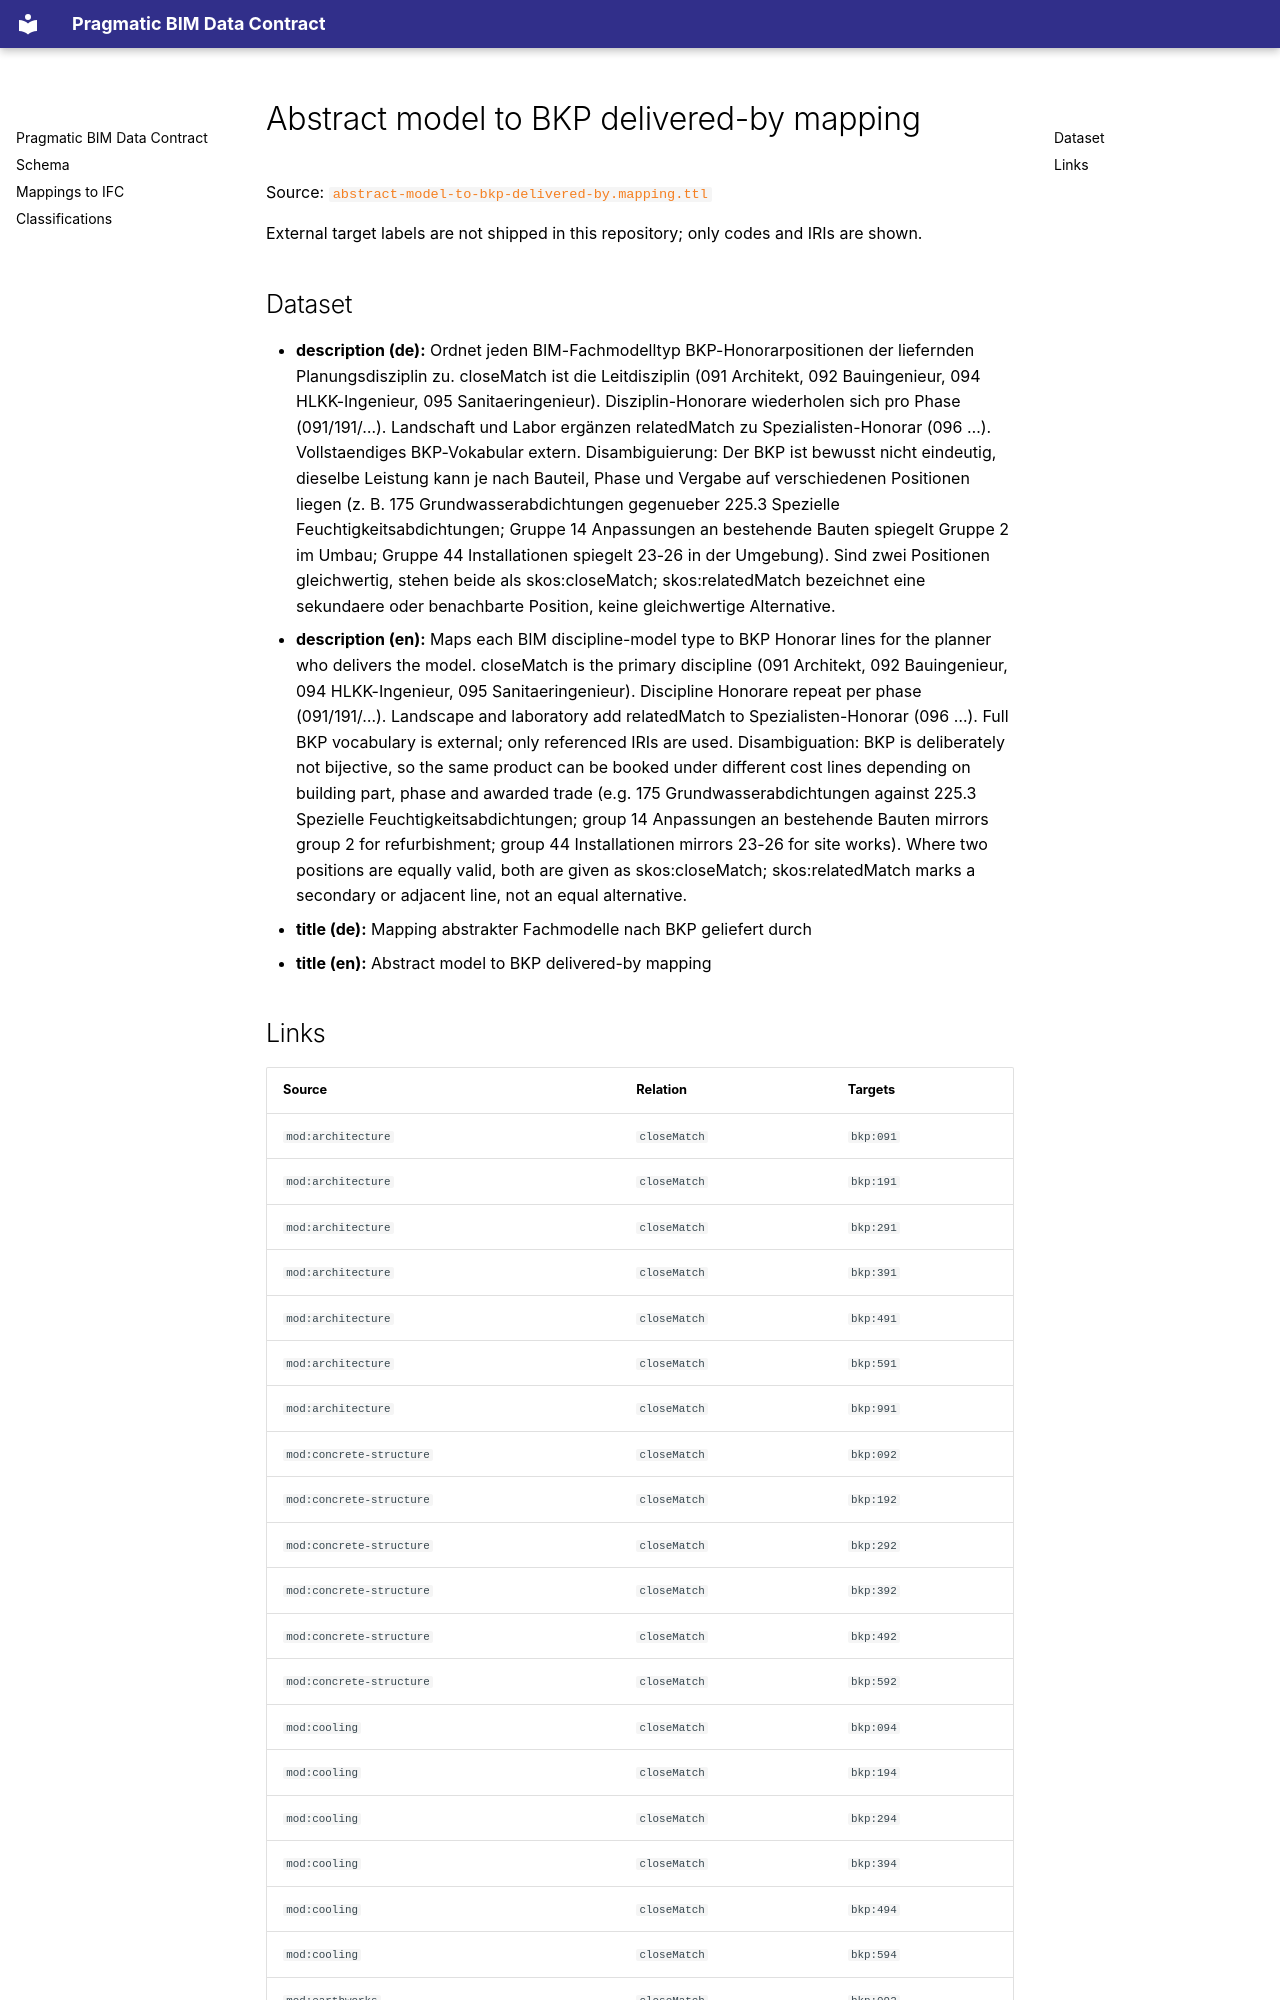

repository: simondilhas/pragmatic-bim-data-contract · page: classification/mapping-model-to-bkp-delivered-by.html · generator: mkdocs

# Abstract model to BKP delivered-by mapping

Source: [`abstract-model-to-bkp-delivered-by.mapping.ttl`](sources/mapping-model-to-bkp-delivered-by.ttl)

External target labels are not shipped in this repository; only codes and IRIs are shown.

## Dataset

- **description (de):** Ordnet jeden BIM-Fachmodelltyp BKP-Honorarpositionen der liefernden Planungsdisziplin zu. closeMatch ist die Leitdisziplin (091 Architekt, 092 Bauingenieur, 094 HLKK-Ingenieur, 095 Sanitaeringenieur). Disziplin-Honorare wiederholen sich pro Phase (091/191/…). Landschaft und Labor ergänzen relatedMatch zu Spezialisten-Honorar (096 …). Vollstaendiges BKP-Vokabular extern. Disambiguierung: Der BKP ist bewusst nicht eindeutig, dieselbe Leistung kann je nach Bauteil, Phase und Vergabe auf verschiedenen Positionen liegen (z. B. 175 Grundwasserabdichtungen gegenueber 225.3 Spezielle Feuchtigkeitsabdichtungen; Gruppe 14 Anpassungen an bestehende Bauten spiegelt Gruppe 2 im Umbau; Gruppe 44 Installationen spiegelt 23-26 in der Umgebung). Sind zwei Positionen gleichwertig, stehen beide als skos:closeMatch; skos:relatedMatch bezeichnet eine sekundaere oder benachbarte Position, keine gleichwertige Alternative.
- **description (en):** Maps each BIM discipline-model type to BKP Honorar lines for the planner who delivers the model. closeMatch is the primary discipline (091 Architekt, 092 Bauingenieur, 094 HLKK-Ingenieur, 095 Sanitaeringenieur). Discipline Honorare repeat per phase (091/191/…). Landscape and laboratory add relatedMatch to Spezialisten-Honorar (096 …). Full BKP vocabulary is external; only referenced IRIs are used. Disambiguation: BKP is deliberately not bijective, so the same product can be booked under different cost lines depending on building part, phase and awarded trade (e.g. 175 Grundwasserabdichtungen against 225.3 Spezielle Feuchtigkeitsabdichtungen; group 14 Anpassungen an bestehende Bauten mirrors group 2 for refurbishment; group 44 Installationen mirrors 23-26 for site works). Where two positions are equally valid, both are given as skos:closeMatch; skos:relatedMatch marks a secondary or adjacent line, not an equal alternative.
- **title (de):** Mapping abstrakter Fachmodelle nach BKP geliefert durch
- **title (en):** Abstract model to BKP delivered-by mapping
